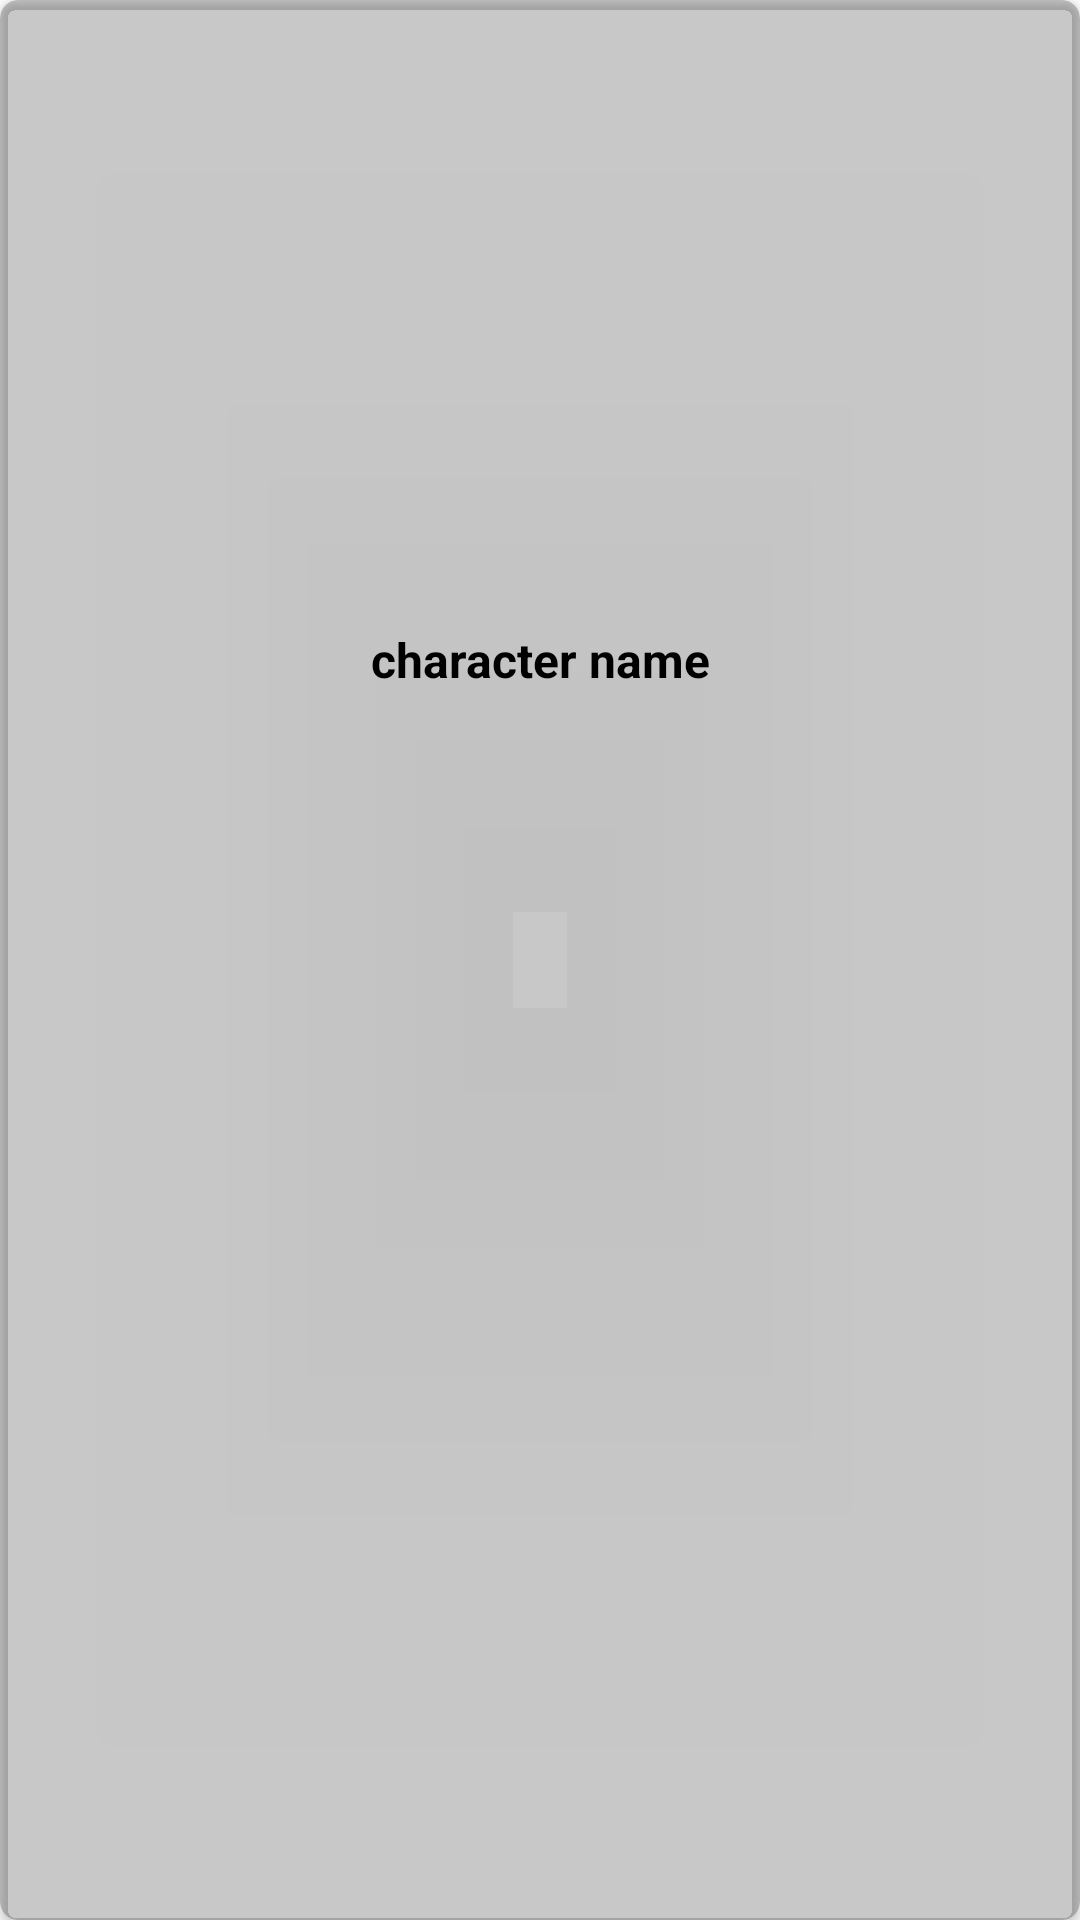

This screen was rendered from an Android layout file. Write that file and the resources it references.
<!-- AndroidManifest.xml: application theme Theme.MarvelUniverseApp -->
<!-- res/layout/recyclerview_characters.xml -->
<?xml version="1.0" encoding="utf-8"?>
<androidx.cardview.widget.CardView
    xmlns:android="http://schemas.android.com/apk/res/android"
    android:layout_width="180dp"
    android:layout_height="250dp"
    xmlns:app="http://schemas.android.com/apk/res-auto"
    android:layout_marginStart="5dp"
    android:layout_marginEnd="5dp"
    android:layout_marginTop="5dp"
    app:cardCornerRadius="6dp"
    android:padding="2dp"
    app:cardBackgroundColor="@color/cardview_shadow_start_color"
    >
    <LinearLayout
        android:id="@+id/charactersLinearLayout"
        android:layout_width="match_parent"
        android:layout_height="match_parent"
        android:orientation="vertical"
        android:layout_margin="5dp"
        >

        <ImageView
            android:id="@+id/imgCharacterImage"
            android:layout_width="match_parent"
            android:layout_height="180dp"
            android:contentDescription="character image"
            android:layout_margin="5dp"
            android:scaleType="centerCrop"
            android:src="@mipmap/ic_launcher" />

        <TextView
            android:id="@+id/txtCharacterName"
            android:layout_width="match_parent"
            android:layout_height="wrap_content"
            android:text="character name"
            android:layout_marginTop="10dp"
            android:padding="4dp"
            android:textSize="16sp"
            android:textColor="@color/black"
            android:textAlignment="center"
            android:textStyle="bold"
            />
    </LinearLayout>
</androidx.cardview.widget.CardView>
<!-- resources referenced by this layout -->
<resources>
  <style name="Theme.MarvelUniverseApp" parent="Theme.MaterialComponents.DayNight.DarkActionBar">
          
          <item name="colorPrimary">@color/purple_500</item>
          <item name="colorPrimaryVariant">@color/purple_700</item>
          <item name="colorOnPrimary">@color/white</item>
          
          <item name="colorSecondary">@color/teal_200</item>
          <item name="colorSecondaryVariant">@color/teal_700</item>
          <item name="colorOnSecondary">@color/black</item>
          
          <item name="android:statusBarColor" tools:targetApi="l">?attr/colorPrimaryVariant</item>
          
      </style>
  <!-- not gathered from this repository: default colours our renderer supplied (Android Studio template values) -->
  <color name="purple_500">#FF6200EE</color>
  <color name="purple_700">#FF3700B3</color>
  <color name="teal_200">#FF03DAC5</color>
  <color name="teal_700">#FF018786</color>
  <color name="black">#FF000000</color>
  <color name="white">#FFFFFFFF</color>
</resources>
